Run: headless pygame with SDL's dummy video driver; simulated clock (each Clock.tick advances the game by its frame time, no real sleeping); random seed 0; keys injected as events and as key.get_pressed() state; no mouse input.
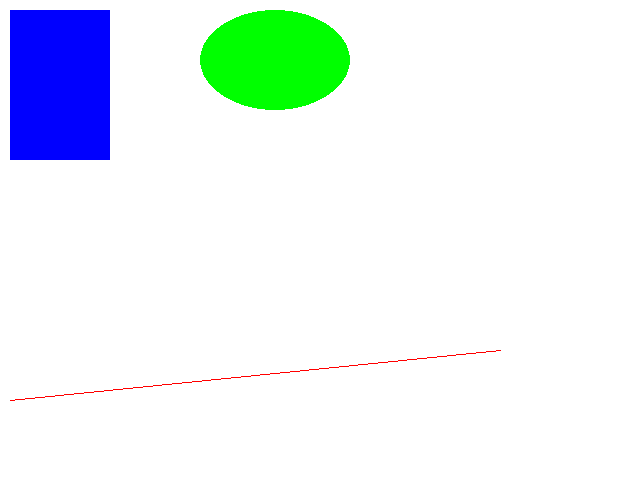
Frame 1 of 4 · flips 1–60 · no input
Frame 2 of 4 · flips 61–180 · tapped SPACE, RETURN · held RIGHT (→), D · screen unchanged from frame 1, image omitted
Frame 3 of 4 · flips 181–300 · held DOWN (↓), S · screen unchanged from frame 2, image omitted
Frame 4 of 4 · flips 301–420 · held LEFT (←), A, UP (↑), W · screen unchanged from frame 3, image omitted

The pygame program that drew these frames:

import pygame
import sys

# Quelques couleurs qu'on va utiliser
RED = (255, 0, 0)
GREEN = (0, 255, 0)
BLUE = (0, 0, 255)
YELLOW = (255, 255, 0)
WHITE = (255, 255, 255)

# Démarrage Pygame
pygame.init()
window = pygame.display.set_mode((640, 480))
pygame.display.set_caption("Basic drawing")

# Boucle de jeu
while True:
    # Évènements
    for event in pygame.event.get():
        if event.type == pygame.QUIT:
            pygame.quit()
            sys.exit()

    window.fill(WHITE)

    # Dessine un rectangle de 100x150 en (10;10), en bleu.
    pygame.draw.rect(window, BLUE, (10, 10, 100, 150))

    # Dessine une ellipse de 150x100 en (200;10), en vert.
    pygame.draw.ellipse(window, GREEN, (200, 10, 150, 100))

    # Dessine une line allant de (10;400) a (500;350) en rouge
    pygame.draw.line(window, RED, (10, 400), (500, 350))

    # Il existe d'autres fonctions de dessin
    # https://www.pygame.org/docs/ref/draw.html

    pygame.display.flip()
